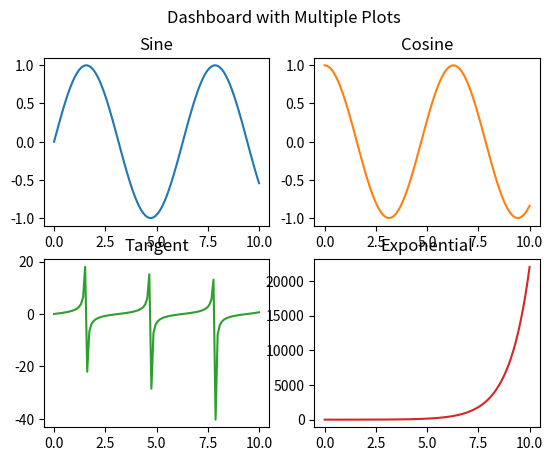

The script that saved this image:
import matplotlib.pyplot as plt
import numpy as np

# Data for plotting
x = np.linspace(0, 10, 100)
y1 = np.sin(x)
y2 = np.cos(x)
y3 = np.tan(x)
y4 = np.exp(x)

# Create a figure with multiple subplots
fig, axs = plt.subplots(2, 2)

# Plot data on each subplot
axs[0, 0].plot(x, y1)
axs[0, 0].set_title('Sine')

axs[0, 1].plot(x, y2, 'tab:orange')
axs[0, 1].set_title('Cosine')

axs[1, 0].plot(x, y3, 'tab:green')
axs[1, 0].set_title('Tangent')

axs[1, 1].plot(x, y4, 'tab:red')
axs[1, 1].set_title('Exponential')

# Add a title to the entire figure
fig.suptitle('Dashboard with Multiple Plots')

# Show the plot
plt.show()
